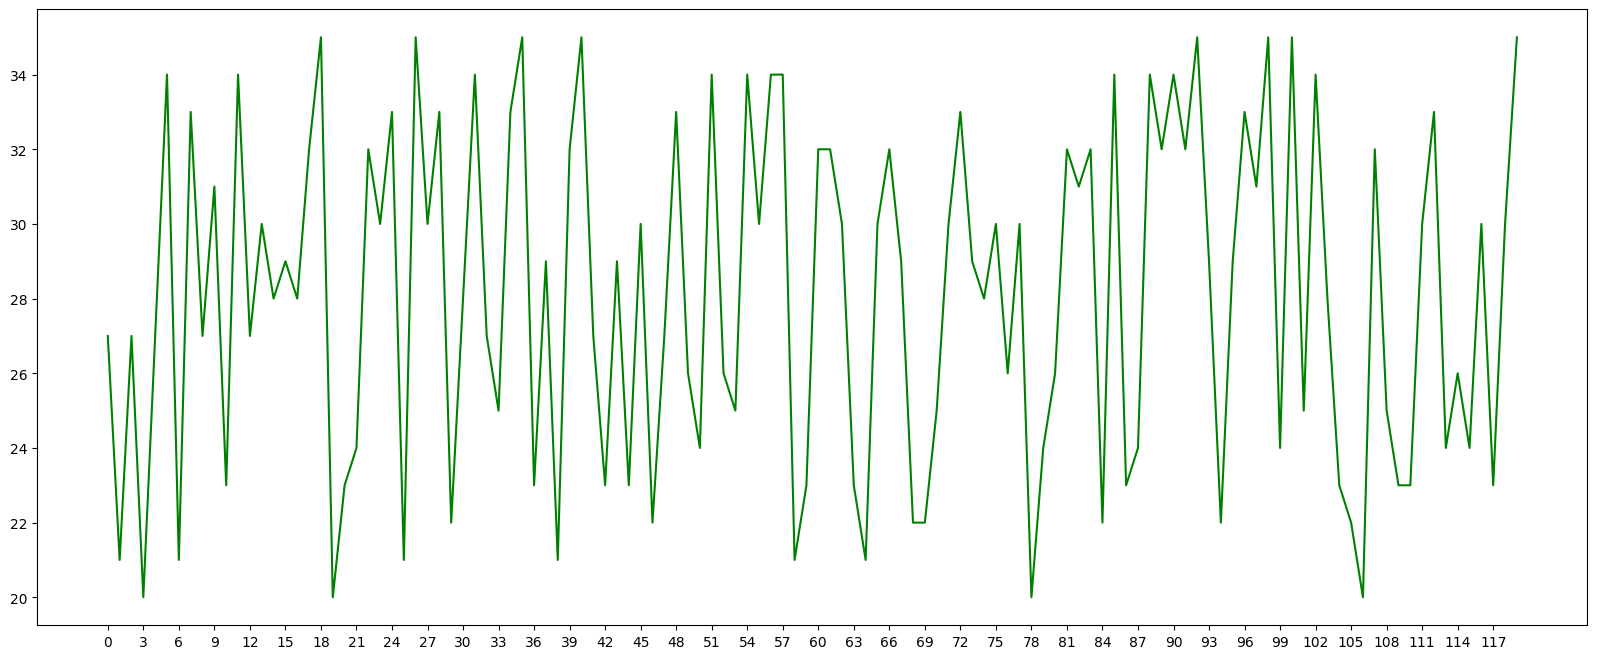

Write Python code to recreate this figure. (Note: this script raises an exception after producing the figure.)
import random
from matplotlib import pyplot  as  plt
import matplotlib

from matplotlib import font_manager

#设置字体方式1
font = {'family': 'MicroSoft YaHei'}
matplotlib.rc('font', **font)


x = range(0, 120)
y = [random.randint(20, 35) for item in range(120)]
plt.figure(figsize=(20, 8), dpi=80)

plt.plot(x, y, color='green')


format_key = ["10点{}分".format(item) for item in range(0, 61)]
format_key += ["11点{}分".format(item) for item in range(0, 61)]
plt.xticks(list(x)[::3], format_key[::3], rotation=45)
plt.yticks([item for item in range(min(y) - 1, max(y) + 2, 1)] )

plt.xlabel("时间")
plt.ylabel("温度")
plt.title("10点到12点的气温图")

plt.savefig('./test.png')
plt.show()
